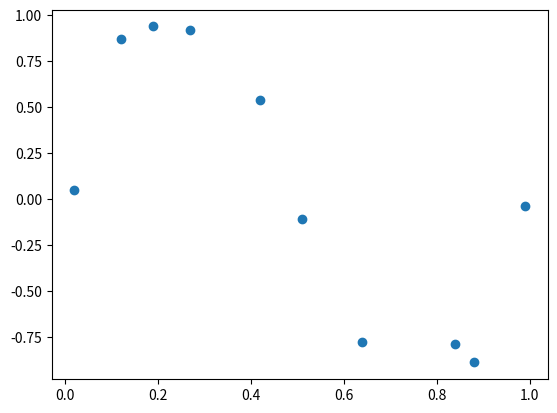

This chart was generated by the following Python code:
import numpy as np
import matplotlib.pyplot as plt

X = np.array([0.02, 0.12, 0.19, 0.27, 0.42, 0.51, 0.64, 0.84, 0.88, 0.99])
t = np.array([0.05, 0.87, 0.94, 0.92, 0.54, -0.11, -0.78, -0.79, -0.89, -0.04])

def phi(x):
    return [1, x, x**2, x**3]

PHI = np.array([phi(x) for x in X])
w = np.linalg.solve(np.dot(PHI.T, PHI), np.dot(PHI.T, t))

def f(w, x):
    return np.dot(w, phi(x))

xlist = np.arange(0, 1, 0.01)
ylist = [f(w, x) for x in xlist]

#plt.plot(xlist, ylist)
plt.plot(X, t, 'o')
plt.show()